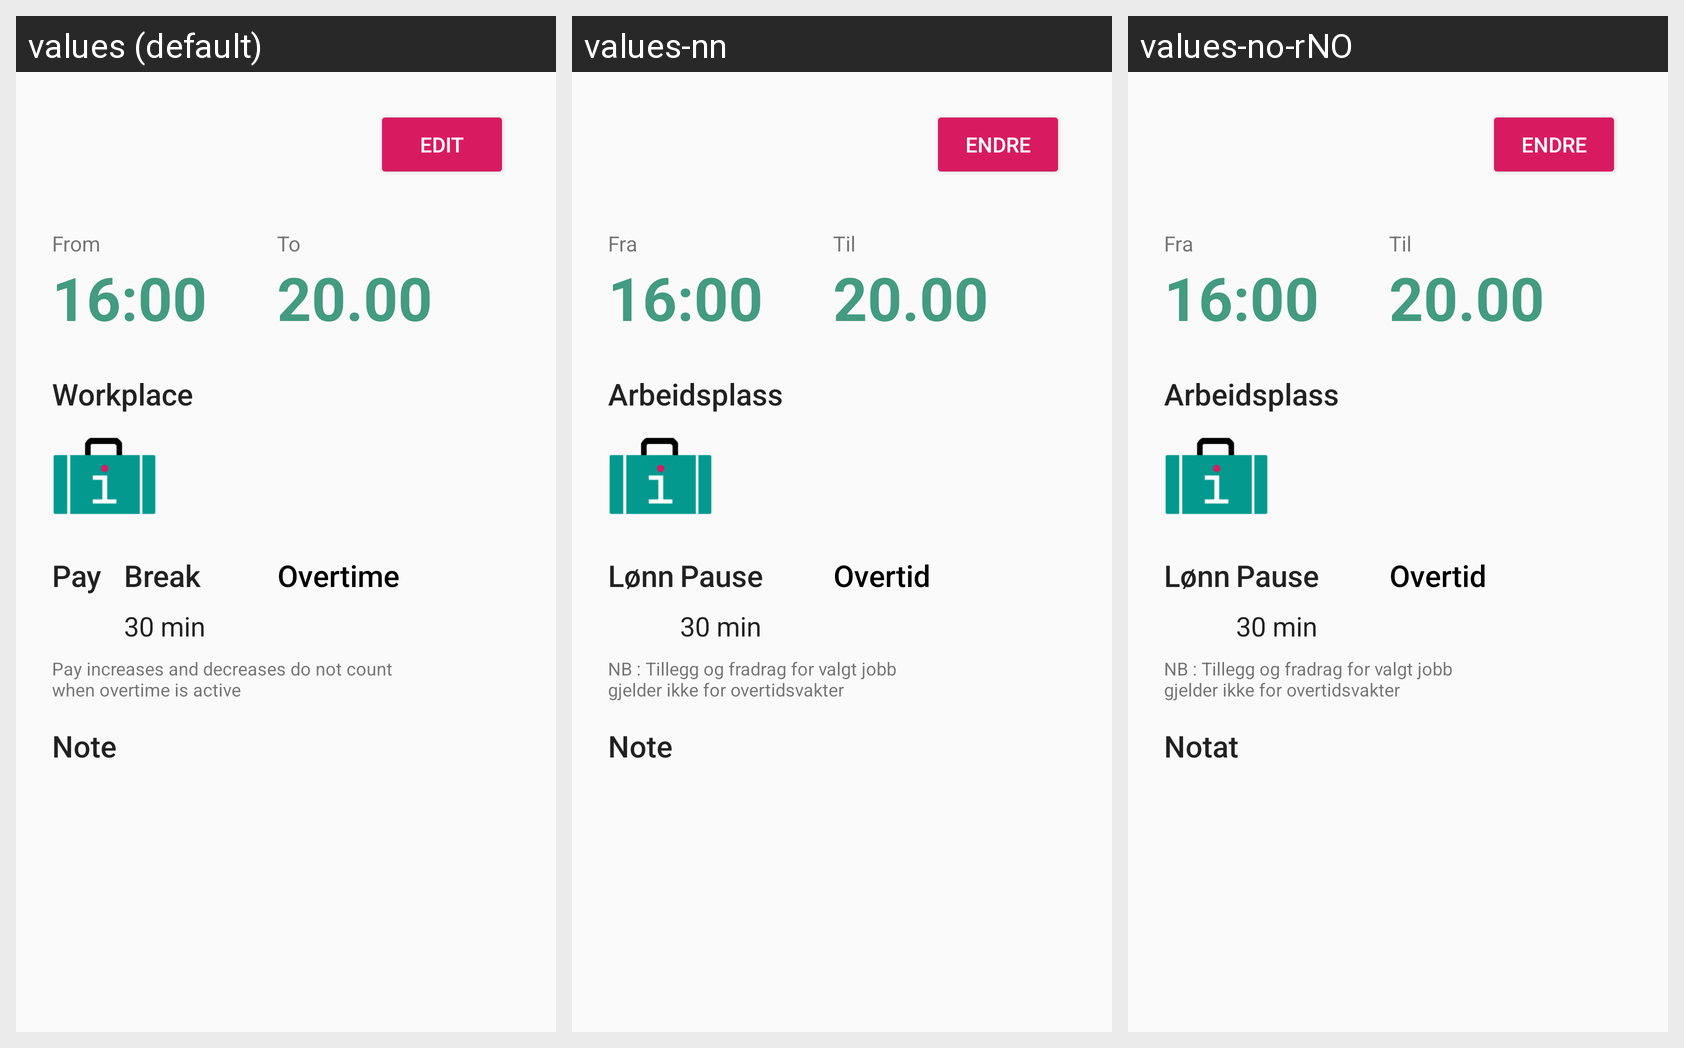

Translations of the strings shown on this Android screen, per locale in the grid:
Android screen res/layout/activity_view_event.xml rendered under 3 locales, left to right: values (default), values-nn, values-no-rNO. Device: Nexus 5 (rendered at 1080×1920; each locale shown at half size, 540×960, under a caption strip naming it); theme AppTheme.
Other locales in the repository, not shown: values-en-rUS, values-nb, values-no.
Strings drawn on this screen, with the default value and each locale's value (text and hints the layout hard-codes, and strings that could not be matched under every locale, appear in the picture but are not listed):

to
  values: To
  values-nn: Til
  values-no-rNO: Til

from
  values: From
  values-nn: Fra
  values-no-rNO: Fra

edit
  values: Edit
  values-nn: Endre
  values-no-rNO: Endre

pay
  values: Pay
  values-nn: Lønn
  values-no-rNO: Lønn

break_time
  values: Break
  values-nn: Pause
  values-no-rNO: Pause

overtime
  values: Overtime
  values-nn: Overtid
  values-no-rNO: Overtid

overtime_message
  values: Pay increases and decreases do not count when overtime is active
  values-nn: NB : Tillegg og fradrag for valgt jobb gjelder ikke for overtidsvakter
  values-no-rNO: NB : Tillegg og fradrag for valgt jobb gjelder ikke for overtidsvakter

note
  values: Note
  values-nn: Note  [not translated; the default value is used]
  values-no-rNO: Notat  [from values-no]

workplace
  values: Workplace
  values-nn: Arbeidsplass
  values-no-rNO: Arbeidsplass
